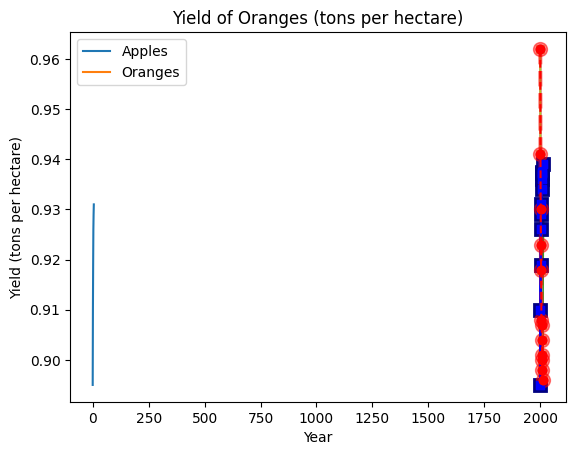
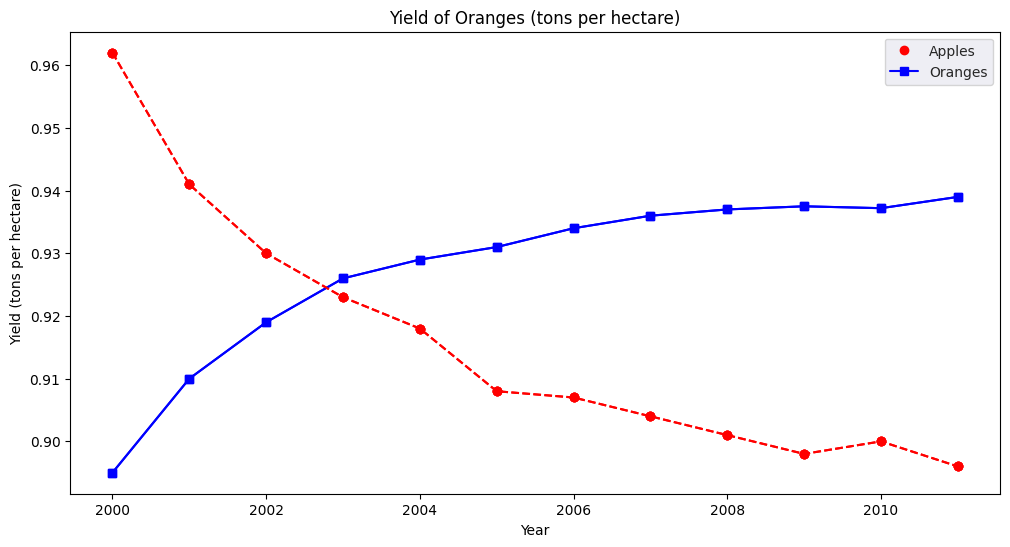

Here is the Python script that generated these plots, in order:
# -*- coding: utf-8 -*-
"""day-7-python-and-ml-pre-data-visualization.ipynb

Automatically generated by Colaboratory.

Original file is located at
    https://colab.research.google.com/<link-removed>
"""

# Commented out IPython magic to ensure Python compatibility.
# Data Visualization
import matplotlib.pyplot as plt
import seaborn as sns
# %matplotlib inline

yield_apples = [0.895, 0.91, 0.919, 0.926, 0.929, 0.931]

plt.plot(yield_apples)

years = [2010, 2011, 2012, 2013, 2014, 2015]
yield_apples = [0.895, 0.91, 0.919, 0.926, 0.929, 0.931]

plt.plot(years, yield_apples);

plt.plot(years, yield_apples)
plt.xlabel('Year')
plt.ylabel('Yield (tons per hectare)');

years = range(2000, 2012)
apples = [0.895, 0.91, 0.919, 0.926, 0.929, 0.931, 0.934, 0.936, 0.937, 0.9375,
0.9372, 0.939]
oranges = [0.962, 0.941, 0.930, 0.923, 0.918, 0.908, 0.907, 0.904, 0.901, 0.898, 0.9,
0.896, ]

plt.plot(years, apples)
plt.plot(years, oranges)
plt.xlabel('Year')
plt.ylabel('Yield (tons per hectare)');

plt.plot(years, apples)
plt.plot(years, oranges)
plt.xlabel('Year')
plt.ylabel('Yield (tons per hectare)')
plt.title("Crop Yields in Kanto")
plt.legend(['Apples', 'Oranges']);

plt.plot(years, apples, marker='o')
plt.plot(years, oranges, marker='x')
plt.xlabel('Year')
plt.ylabel('Yield (tons per hectare)')
plt.title("Crop Yields in Kanto")
plt.legend(['Apples', 'Oranges']);

plt.plot(years, apples, marker='s', c='b', ls='-', lw=2, ms=8, mew=2, mec='navy')
plt.plot(years, oranges, marker='o', c='r', ls='--', lw=3, ms=10, alpha=.5)
plt.xlabel('Year')
plt.ylabel('Yield (tons per hectare)')
plt.title("Crop Yields in Kanto")
plt.legend(['Apples', 'Oranges']);

plt.plot(years, apples, 's-b')
plt.plot(years, oranges, 'o--r')
plt.xlabel('Year')
plt.ylabel('Yield (tons per hectare)')
plt.title("Crop Yields in Kanto")
plt.legend(['Apples', 'Oranges']);

plt.plot(years, oranges, 'or')
plt.title("Yield of Oranges (tons per hectare)");

plt.figure(figsize=(12, 6))
plt.plot(years, oranges, 'or')
plt.title("Yield of Oranges (tons per hectare)");

sns.set_style("whitegrid")

plt.plot(years, apples, 's-b')
plt.plot(years, oranges, 'o--r')
plt.xlabel('Year')
plt.ylabel('Yield (tons per hectare)')
plt.title("Crop Yields in Kanto")
plt.legend(['Apples', 'Oranges']);

sns.set_style("darkgrid")

plt.plot(years, apples, 's-b')
plt.plot(years, oranges, 'o--r')
plt.xlabel('Year')
plt.ylabel('Yield (tons per hectare)')
plt.title("Crop Yields in Kanto")
plt.legend(['Apples', 'Oranges']);

plt.plot(years, oranges, 'or')
plt.title("Yield of Oranges (tons per hectare)");